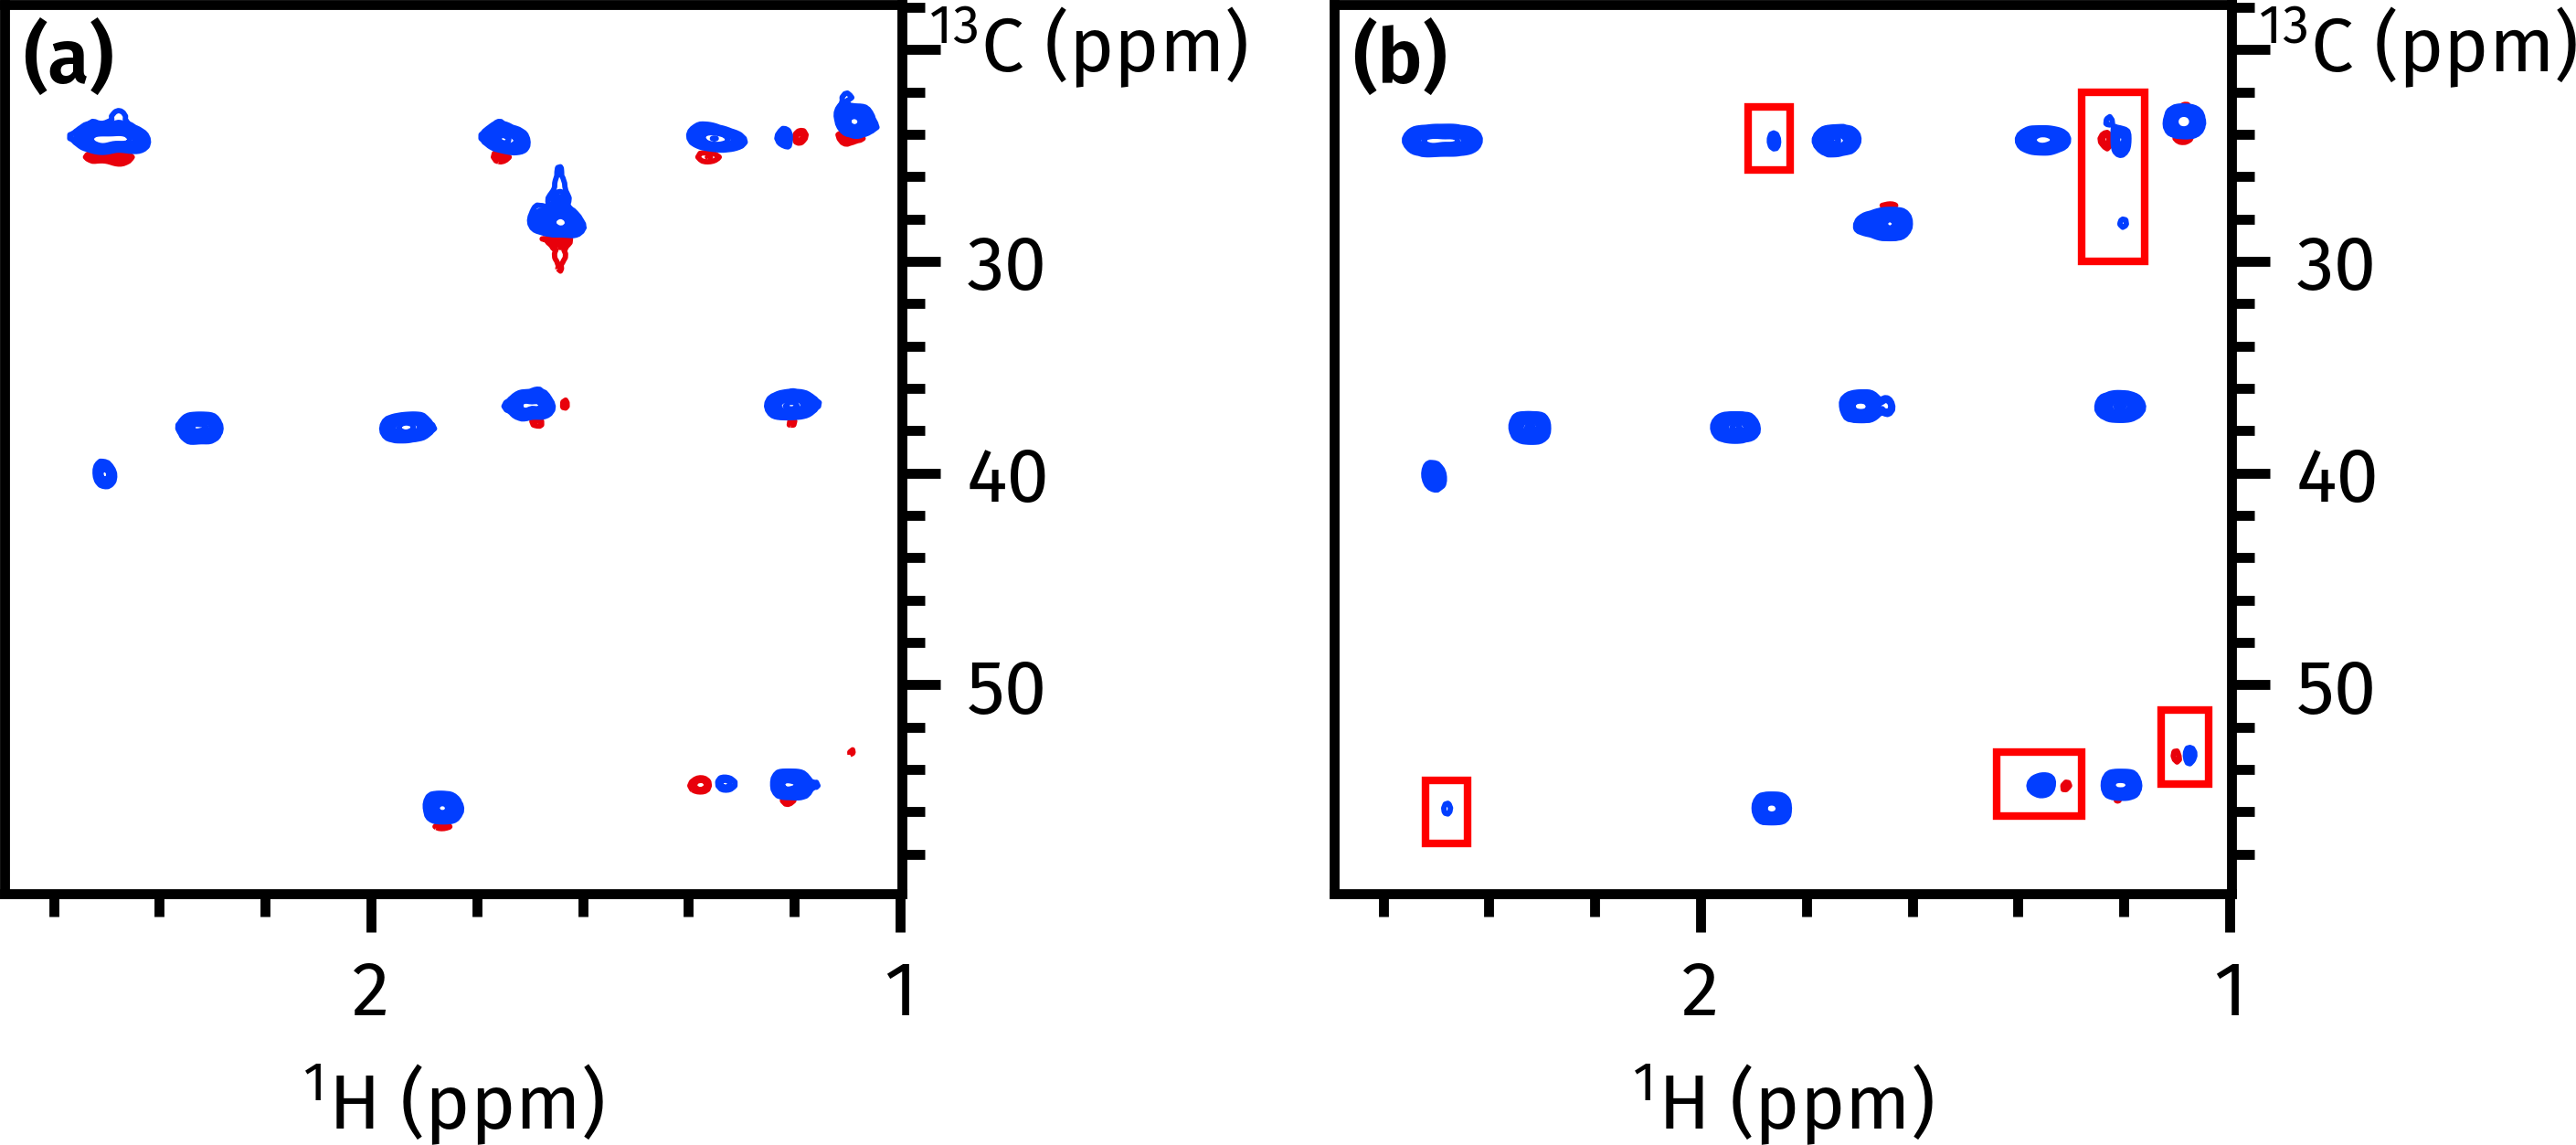

Generate this figure with Python:
import penguins as pg
import aptenodytes as apt
from matplotlib.patches import Rectangle

apt.thesis()
p = apt.nmrd() / '201115-7a-c13-sehsqc-full'

sehsqc1 = pg.read(p, 21001)
sehsqc2 = pg.read(p, 23001)

fig, axs = pg.subplots(1, 2, figsize=(5, 2.4))
sehsqc1.stage(axs[0], f1_bounds="18..60", f2_bounds="1..2.7", levels=5e3)
sehsqc2.stage(axs[1], f1_bounds="18..60", f2_bounds="1..2.7", levels=5e3)
pg.mkplots(axs)
pg.ymove(axs)

# highlight artefacts
axs[1].add_patch(Rectangle(xy=(1.16, 22), width=0.12, height=8,
                           color='red', fill=None, transform=axs[1].transData))
axs[1].add_patch(Rectangle(xy=(1.28, 53.2), width=0.16, height=3,
                           color='red', fill=None, transform=axs[1].transData))
axs[1].add_patch(Rectangle(xy=(1.04, 51.2), width=0.09, height=3.5,
                           color='red', fill=None, transform=axs[1].transData))
axs[1].add_patch(Rectangle(xy=(2.44, 54.5), width=0.08, height=3,
                           color='red', fill=None, transform=axs[1].transData))
axs[1].add_patch(Rectangle(xy=(1.83, 22.7), width=0.08, height=3,
                           color='red', fill=None, transform=axs[1].transData))

apt.label_axes_def(axs)
# apt.show()
apt.save(__file__)
